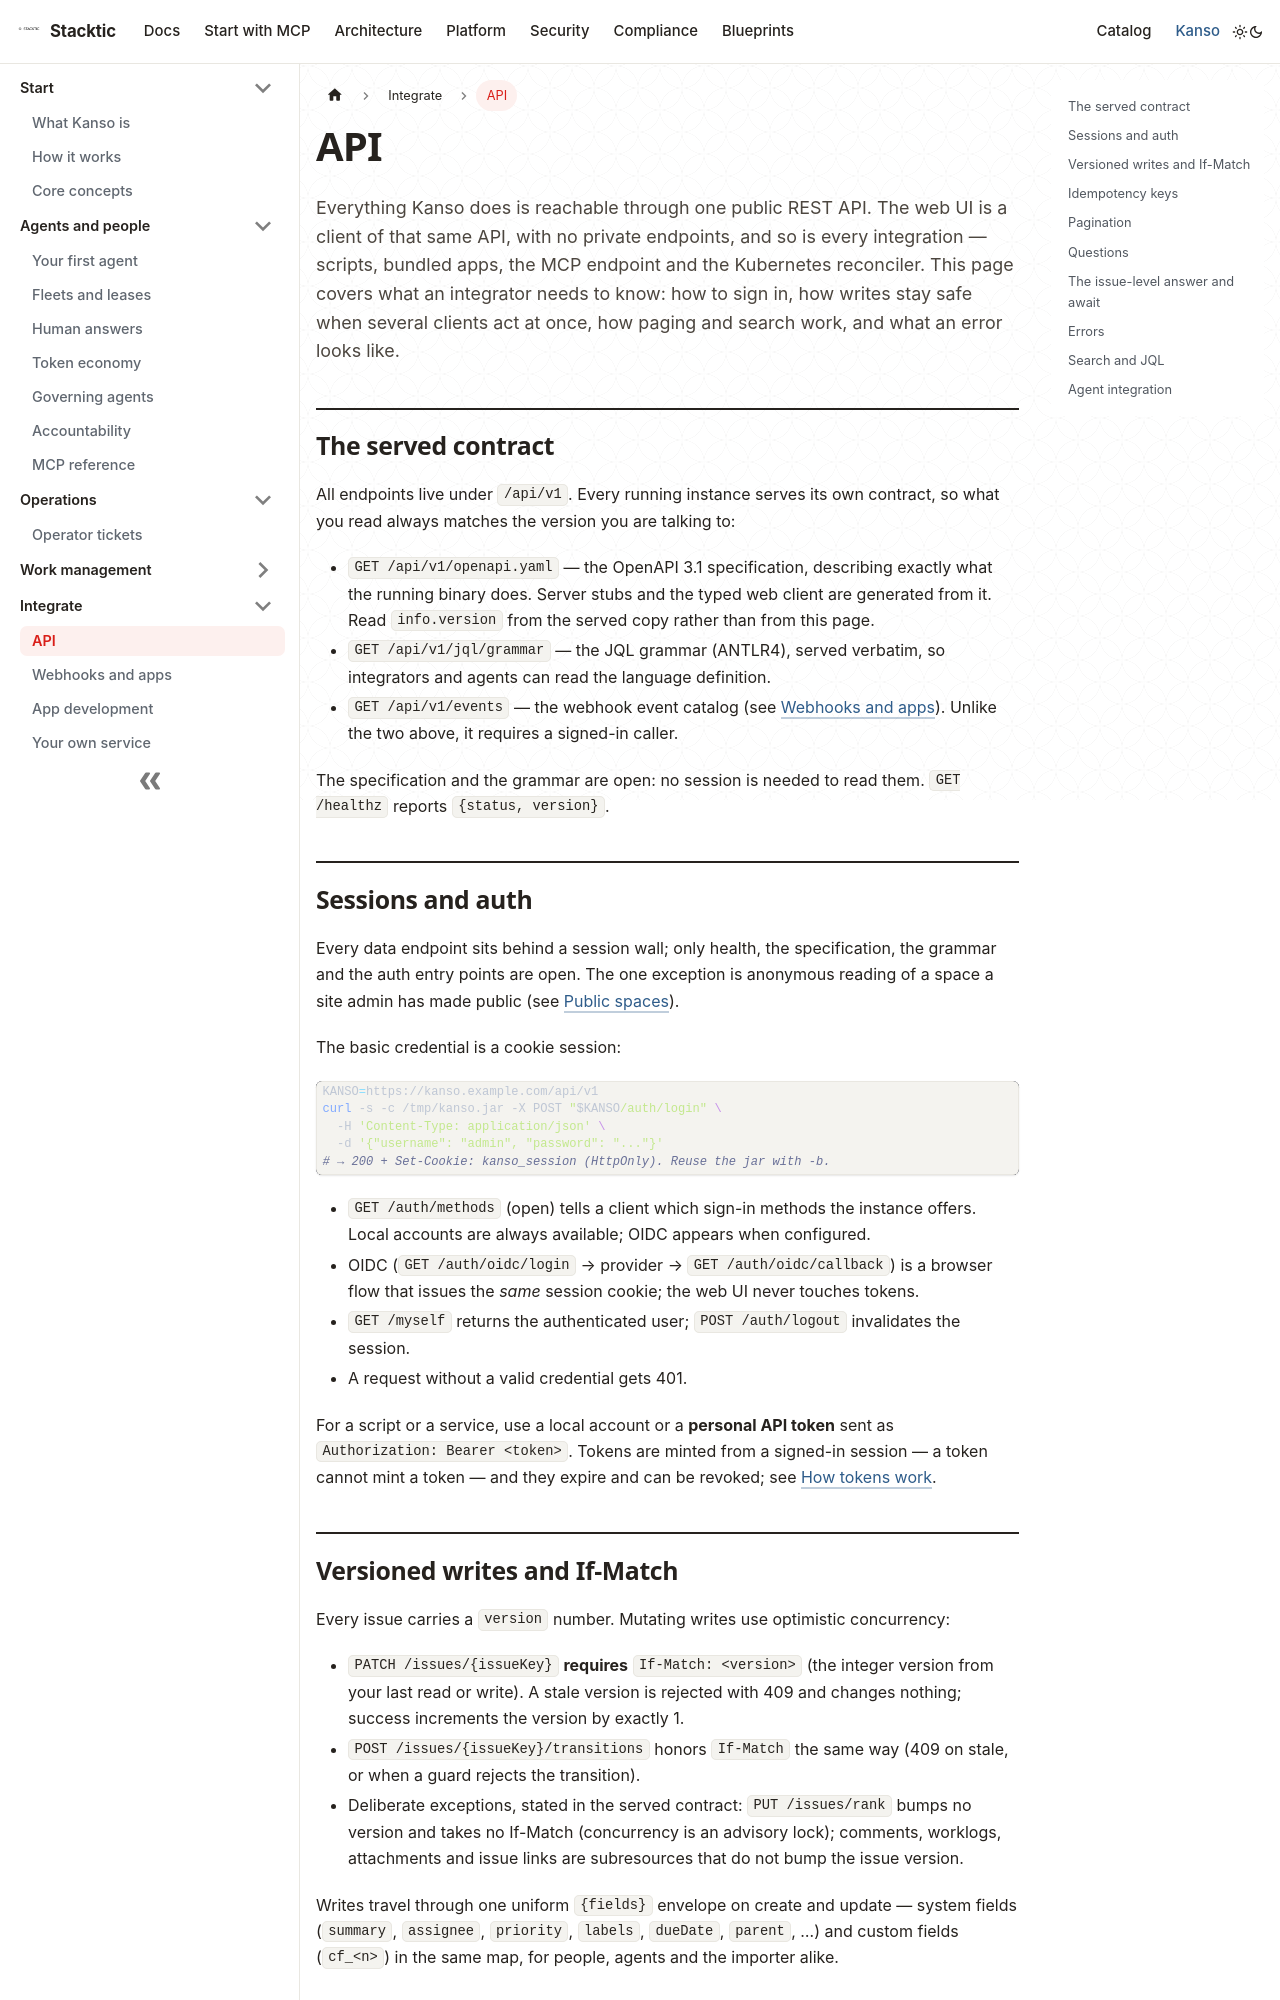

repository: stackticio/documentation · page: kanso/integrate/api.html · generator: docusaurus

---
title: API
description: Call Kanso's public REST API directly — sign in, write safely under concurrency, page through results, search with JQL, ask people questions and read errors.
---

Everything Kanso does is reachable through one public REST API. The web UI is a client of that same API, with no private endpoints, and so is every integration — scripts, bundled apps, the MCP endpoint and the Kubernetes reconciler. This page covers what an integrator needs to know: how to sign in, how writes stay safe when several clients act at once, how paging and search work, and what an error looks like.

## The served contract

All endpoints live under `/api/v1`. Every running instance serves its own contract, so what you read always matches the version you are talking to:

- `GET /api/v1/openapi.yaml` — the OpenAPI 3.1 specification, describing exactly what the running binary does. Server stubs and the typed web client are generated from it. Read `info.version` from the served copy rather than from this page.
- `GET /api/v1/jql/grammar` — the JQL grammar (ANTLR4), served verbatim, so integrators and agents can read the language definition.
- `GET /api/v1/events` — the webhook event catalog (see [Webhooks and apps](webhooks-and-apps.md)). Unlike the two above, it requires a signed-in caller.

The specification and the grammar are open: no session is needed to read them. `GET /healthz` reports `{status, version}`.

## Sessions and auth

Every data endpoint sits behind a session wall; only health, the specification, the grammar and the auth entry points are open. The one exception is anonymous reading of a space a site admin has made public (see [Public spaces](../run/users-and-auth.md#public-spaces)).

The basic credential is a cookie session:

```sh
KANSO=https://kanso.example.com/api/v1
curl -s -c /tmp/kanso.jar -X POST "$KANSO/auth/login" \
  -H 'Content-Type: application/json' \
  -d '{"username": "admin", "password": "..."}'
# → 200 + Set-Cookie: kanso_session (HttpOnly). Reuse the jar with -b.
```

- `GET /auth/methods` (open) tells a client which sign-in methods the instance offers. Local accounts are always available; OIDC appears when configured.
- OIDC (`GET /auth/oidc/login` → provider → `GET /auth/oidc/callback`) is a browser flow that issues the *same* session cookie; the web UI never touches tokens.
- `GET /myself` returns the authenticated user; `POST /auth/logout` invalidates the session.
- A request without a valid credential gets 401.

For a script or a service, use a local account or a **personal API token** sent as `Authorization: Bearer <token>`. Tokens are minted from a signed-in session — a token cannot mint a token — and they expire and can be revoked; see [How tokens work](../agents/connect.md#how-tokens-work).
